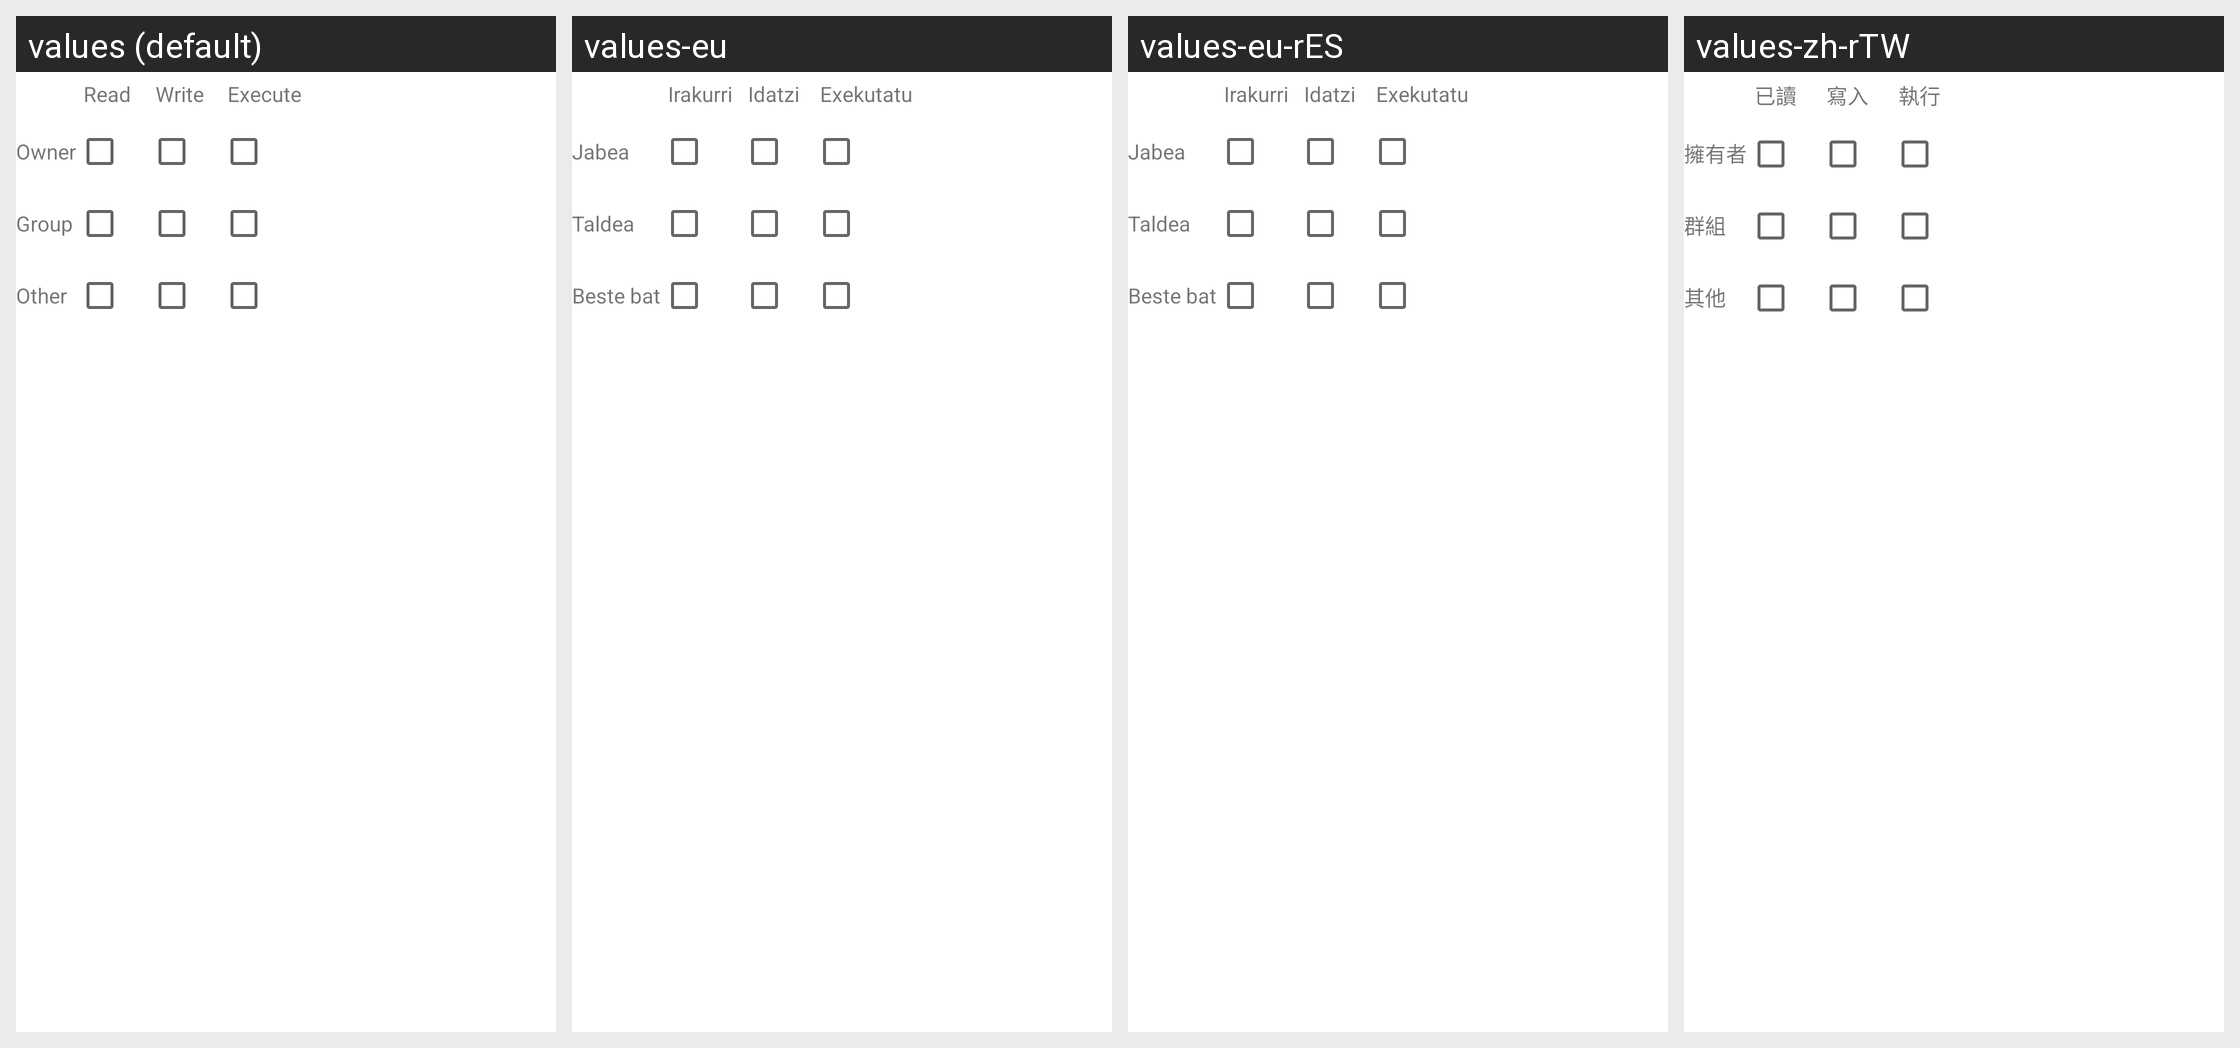

Strings drawn on this Android screen and how each of the app's shown locales translates them:
Android screen res/layout/permissiontable.xml rendered under 4 locales, left to right: values (default), values-eu, values-eu-rES, values-zh-rTW. Device: Nexus 5 (rendered at 1080×1920; each locale shown at half size, 540×960, under a caption strip naming it); theme Theme.MaterialComponents.DayNight.NoActionBar.
Other locales in the repository, not shown: values-af, values-am, values-ar, values-as-rIN, values-ast-rES, values-az-rAZ, values-be-rBY, values-bg, values-bn, values-bn-rBD, values-ca, values-cs, values-da, values-de, values-el, values-en-rAU, values-en-rGB, values-en-rIN, values-en-rPT, values-eo, values-es, values-es-rCO, values-es-rMX, values-es-rUS, values-et-rEE, values-fa, values-fi, values-fr, values-fr-rCA, values-gl-rES, values-gu-rIN, values-hi, values-hr, values-hu, values-hy-rAM, values-id, values-in, values-is, values-is-rIS, values-it, values-iw, values-ja, values-ka-rGE, values-kk-rKZ, values-km-rKH, values-kn-rIN, values-ko, values-ku, values-ky-rKG, values-lb, values-lo-rLA, values-lt, values-lv, values-mk-rMK, values-ml-rIN, values-mn-rMN, values-mr-rIN, values-ms-rMY, values-my-rMM, values-nb, values-ne-rNP, values-nl, values-or-rIN, values-pa-rIN, values-pl, values-pt-rBR, values-pt-rPT, values-ro, values-ru, values-si-rLK, values-sk, values-sl, values-sq-rAL, values-sr, values-sv, values-sv-rSE, values-sw, values-ta, values-ta-rIN, values-te-rIN, values-th, values-tl, values-tr, values-ug, values-uk, values-ur-rPK, values-uz-rUZ, values-vi, values-zh-rCN, values-zh-rHK, values-zu.
Strings drawn on this screen, with the default value and each locale's value (text and hints the layout hard-codes, and strings that could not be matched under every locale, appear in the picture but are not listed):

permission_read
  values: Read
  values-eu: Irakurri
  values-eu-rES: Irakurri
  values-zh-rTW: 已讀

permission_write
  values: Write
  values-eu: Idatzi
  values-eu-rES: Idatzi
  values-zh-rTW: 寫入

permission_execute
  values: Execute
  values-eu: Exekutatu
  values-eu-rES: Exekutatu
  values-zh-rTW: 執行

permission_owner
  values: Owner
  values-eu: Jabea
  values-eu-rES: Jabea
  values-zh-rTW: 擁有者

permission_group
  values: Group
  values-eu: Taldea
  values-eu-rES: Taldea
  values-zh-rTW: 群組

permission_other
  values: Other
  values-eu: Beste bat
  values-eu-rES: Beste bat
  values-zh-rTW: 其他
